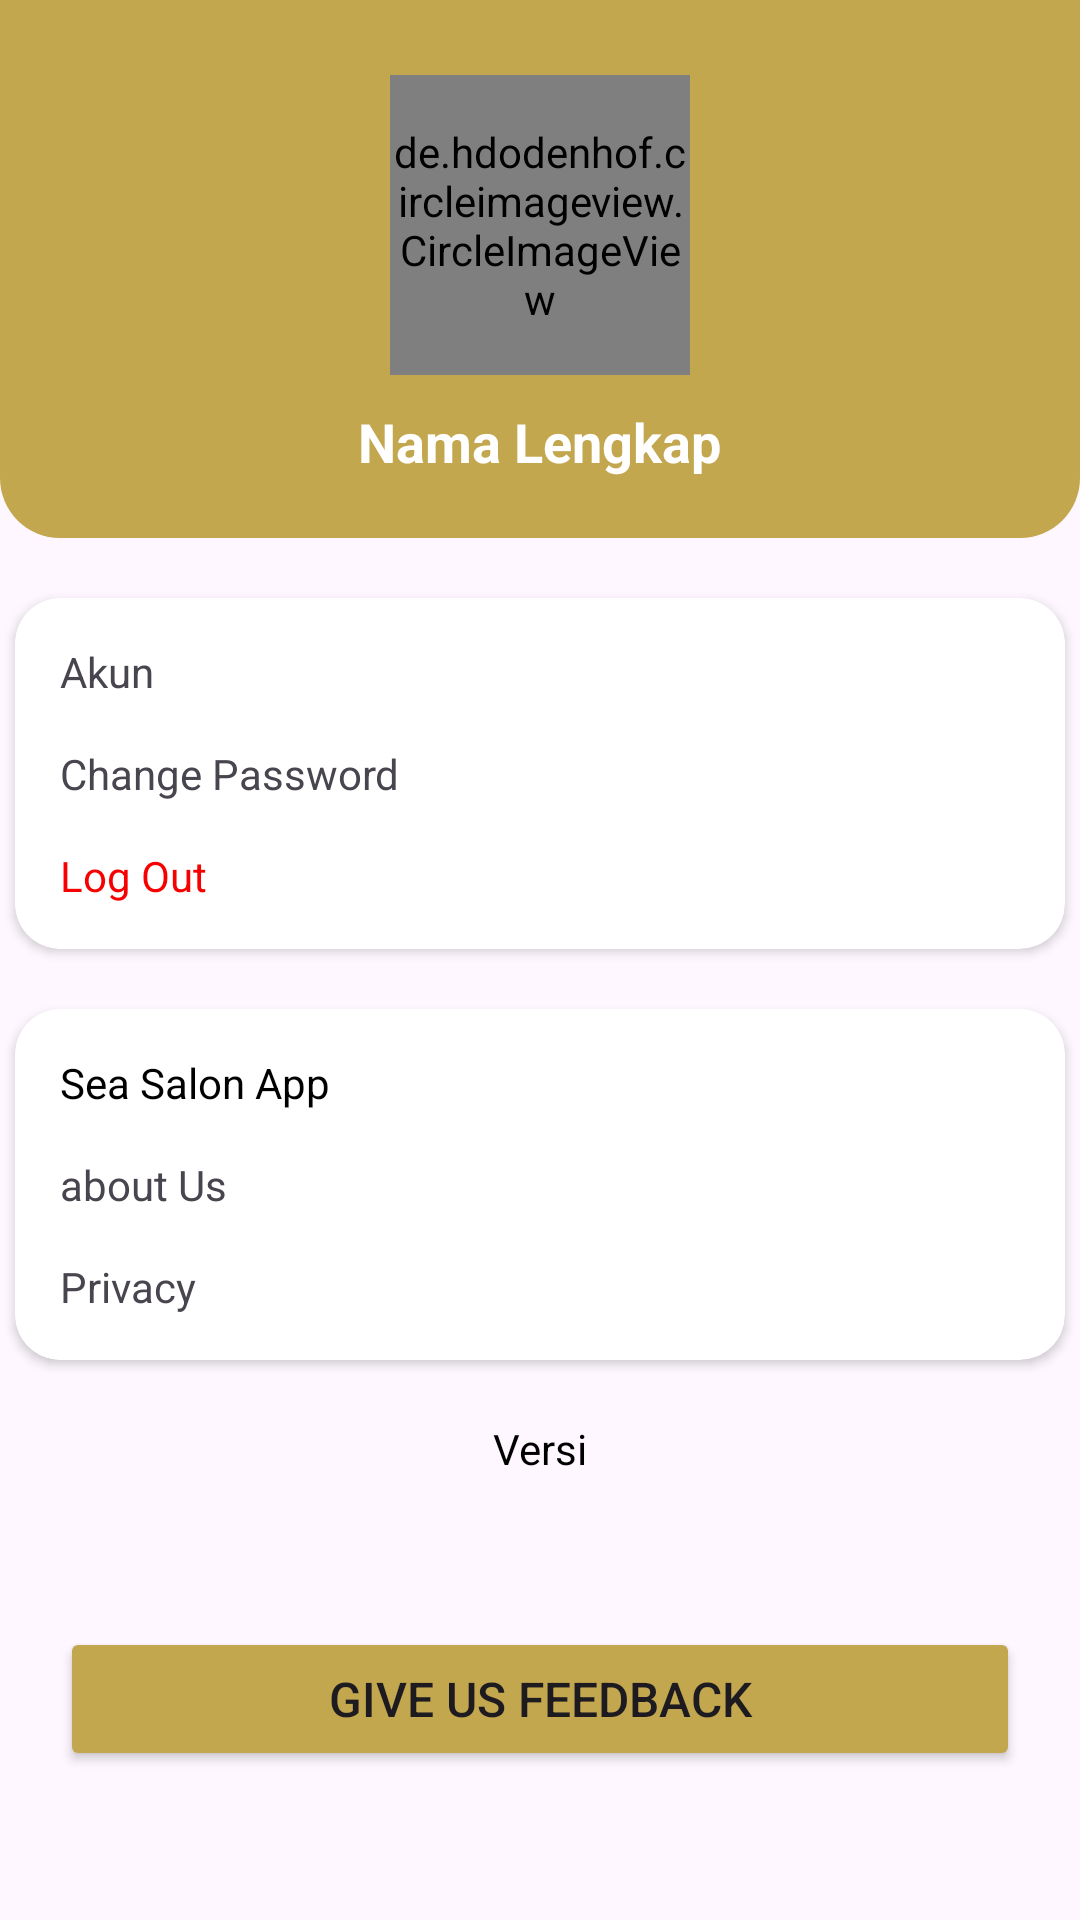

The Android layout XML behind this screen, and the referenced resources:
<!-- AndroidManifest.xml: application theme Theme.SeaSalon -->
<!-- res/layout/fragment_profile.xml -->
<?xml version="1.0" encoding="utf-8"?>
<androidx.constraintlayout.widget.ConstraintLayout xmlns:android="http://schemas.android.com/apk/res/android"
    xmlns:app="http://schemas.android.com/apk/res-auto"
    xmlns:tools="http://schemas.android.com/tools"
    android:layout_width="match_parent"
    android:layout_height="match_parent"
    tools:context=".ui.ProfileFragment">

    <LinearLayout
        android:id="@+id/linearProfile"
        android:layout_width="match_parent"
        android:layout_height="wrap_content"
        android:gravity="center"
        android:orientation="vertical"
        android:paddingTop="25dp"
        android:paddingBottom="20dp"
        android:background="@drawable/bg_toolbar"
        app:layout_constraintEnd_toEndOf="parent"
        app:layout_constraintStart_toStartOf="parent"
        app:layout_constraintTop_toTopOf="parent">

        <FrameLayout
            android:id="@+id/ivProfile"
            android:layout_width="wrap_content"
            android:layout_height="wrap_content">

            <de.hdodenhof.circleimageview.CircleImageView
                android:id="@+id/profile_image"
                android:layout_width="100dp"
                android:layout_height="100dp"
                android:scaleType="centerCrop"
                app:civ_border_color="@color/dead_blue"
                app:civ_border_width="3dp"
                android:src="@drawable/baseline_person_24"
                tools:ignore="MissingClass" />

            <ImageView
                android:layout_width="20dp"
                android:layout_height="20dp"
                android:src="@drawable/baseline_camera_alt_24"
                android:layout_marginBottom="9dp"
                android:layout_gravity="bottom|end"
                app:tint="@color/white"/>
        </FrameLayout>

        <TextView
            android:id="@+id/profile_name"
            android:layout_width="wrap_content"
            android:layout_height="wrap_content"
            android:layout_marginTop="10dp"
            android:text="Nama Lengkap"
            android:textAlignment="center"
            android:textColor="@color/white"
            android:textSize="18sp"
            android:textStyle="bold" />
    </LinearLayout>

    <androidx.cardview.widget.CardView
        android:id="@+id/cardView1"
        android:layout_width="350dp"
        android:layout_height="wrap_content"
        app:cardCornerRadius="15dp"
        android:layout_marginTop="20dp"
        app:layout_constraintEnd_toEndOf="parent"
        app:layout_constraintStart_toStartOf="parent"
        app:layout_constraintTop_toBottomOf="@+id/linearProfile">

        <LinearLayout
            android:layout_width="match_parent"
            android:layout_height="match_parent"
            android:paddingBottom="15dp"
            android:orientation="vertical">

            <TextView
                android:id="@+id/textView9"
                android:layout_width="wrap_content"
                android:layout_height="wrap_content"
                android:layout_marginStart="15dp"
                android:layout_marginTop="15dp"
                android:text="Akun"
                app:layout_constraintStart_toStartOf="parent"
                app:layout_constraintTop_toTopOf="parent" />



            <LinearLayout
                android:id="@+id/gantiPassword"
                android:layout_width="match_parent"
                android:layout_height="wrap_content"
                android:layout_marginHorizontal="15dp"
                android:layout_marginTop="15dp"
                android:orientation="horizontal">

                <TextView
                    android:id="@+id/textView12"
                    android:layout_width="0dp"
                    android:layout_height="wrap_content"
                    android:layout_weight="1"
                    android:text="@string/change_password" />

                <ImageView
                    android:layout_width="15dp"
                    android:layout_height="15dp"
                    android:src="@drawable/ic_arrow_next"
                    app:tint="#9F9999" />
            </LinearLayout>

            <LinearLayout
                android:id="@+id/logout"
                android:layout_width="match_parent"
                android:layout_height="wrap_content"
                android:layout_marginHorizontal="15dp"
                android:layout_marginTop="15dp"
                android:orientation="horizontal">

                <TextView
                    android:id="@+id/textView11"
                    android:layout_width="0dp"
                    android:layout_height="wrap_content"
                    android:layout_weight="1"
                    android:text="@string/logout"
                    android:textColor="@color/red"/>

                <ImageView
                    android:layout_width="15dp"
                    android:layout_height="15dp"
                    android:src="@drawable/ic_arrow_next"
                    app:tint="#9F9999" />
            </LinearLayout>
        </LinearLayout>

    </androidx.cardview.widget.CardView>

    <androidx.cardview.widget.CardView
        android:id="@+id/cardView2"
        android:layout_width="350dp"
        android:layout_height="wrap_content"
        app:cardCornerRadius="15dp"
        android:layout_marginTop="20dp"
        app:layout_constraintEnd_toEndOf="parent"
        app:layout_constraintStart_toStartOf="parent"
        app:layout_constraintTop_toBottomOf="@+id/cardView1">

        <LinearLayout
            android:layout_width="match_parent"
            android:layout_height="match_parent"
            android:paddingBottom="15dp"
            android:paddingTop="15dp"
            android:orientation="vertical">

            <TextView
                android:id="@+id/textView88"
                android:layout_width="wrap_content"
                android:layout_height="wrap_content"
                android:layout_marginStart="15dp"
                android:textColor="@color/black"
                android:text="@string/Name_App"
                app:layout_constraintStart_toStartOf="parent"
                app:layout_constraintTop_toTopOf="parent" />

            <LinearLayout
                android:id="@+id/tnt_kami_profile"
                android:layout_width="match_parent"
                android:layout_height="wrap_content"
                android:layout_marginHorizontal="15dp"
                android:layout_marginTop="15dp"
                android:orientation="horizontal">

                <TextView
                    android:id="@+id/textView8"
                    android:layout_width="0dp"
                    android:layout_height="wrap_content"
                    android:layout_weight="1"
                    android:text="@string/tentang_kami" />

                <ImageView
                    android:layout_width="15dp"
                    android:layout_height="15dp"
                    android:src="@drawable/ic_arrow_next"
                    app:tint="#9F9999" />
            </LinearLayout>

            <LinearLayout
                android:id="@+id/privasi_profile"
                android:layout_width="match_parent"
                android:layout_height="wrap_content"
                android:layout_marginHorizontal="15dp"
                android:layout_marginTop="15dp"
                android:orientation="horizontal">

                <TextView
                    android:id="@+id/textView77"
                    android:layout_width="0dp"
                    android:layout_height="wrap_content"
                    android:layout_weight="1"
                    android:text="@string/privacy" />

                <ImageView
                    android:layout_width="15dp"
                    android:layout_height="15dp"
                    android:src="@drawable/ic_arrow_next"
                    app:tint="#9F9999" />
            </LinearLayout>
        </LinearLayout>

    </androidx.cardview.widget.CardView>

    <TextView
        android:id="@+id/app_version"
        android:layout_width="match_parent"
        android:layout_height="wrap_content"
        android:text="Versi"
        android:textColor="@color/black"
        android:layout_marginTop="20dp"
        app:layout_constraintEnd_toEndOf="parent"
        app:layout_constraintStart_toStartOf="parent"
        app:layout_constraintTop_toBottomOf="@+id/cardView2"
        android:textAlignment="center"/>

    <com.google.android.material.progressindicator.LinearProgressIndicator
        android:id="@+id/progressIndicator"
        android:layout_width="match_parent"
        android:layout_height="wrap_content"
        android:indeterminate="true"
        android:visibility="gone"
        app:layout_constraintEnd_toEndOf="parent"
        app:layout_constraintStart_toStartOf="parent"
        app:layout_constraintTop_toTopOf="parent" />

    <Button
        android:id="@+id/btnRate"
        android:layout_width="match_parent"
        android:layout_height="wrap_content"
        android:layout_margin="20dp"
        android:backgroundTint="@color/gold"
        android:drawableEnd="@drawable/stars"
        android:text="@string/rate_us"
        android:textSize="16sp"
        app:layout_constraintBottom_toBottomOf="parent"
        app:layout_constraintEnd_toEndOf="parent"
        app:layout_constraintStart_toStartOf="parent"
        app:layout_constraintTop_toBottomOf="@+id/app_version" />

</androidx.constraintlayout.widget.ConstraintLayout>
<!-- resources referenced by this layout -->
<resources>
  <color name="black">#FF000000</color>
  <color name="dead_blue">#d7eaff</color>
  <color name="gold">#c2a74f</color>
  <color name="red">#F60000</color>
  <color name="white">#FFFFFFFF</color>
  <!-- drawable bg_toolbar (drawable) -->
  <?xml version="1.0" encoding="utf-8"?>
  <shape xmlns:android="http://schemas.android.com/apk/res/android"
      android:shape="rectangle">
  
      <solid
          android:color="@color/gold"/>
  
      <corners
          android:bottomLeftRadius="20dp"
          android:bottomRightRadius="20dp"/>
  
  </shape>
  <string name="Name_App">Sea Salon App</string>
  <string name="change_password">Change Password</string>
  <string name="logout">Log Out</string>
  <string name="privacy">Privacy</string>
  <string name="rate_us">Give us Feedback</string>
  <string name="tentang_kami">about Us</string>
  <style name="Theme.SeaSalon" parent="Base.Theme.SeaSalon" />
  <style name="Base.Theme.SeaSalon" parent="Theme.Material3.DayNight.NoActionBar">
        <item name="colorPrimary">@color/gold</item>
      </style>
</resources>
